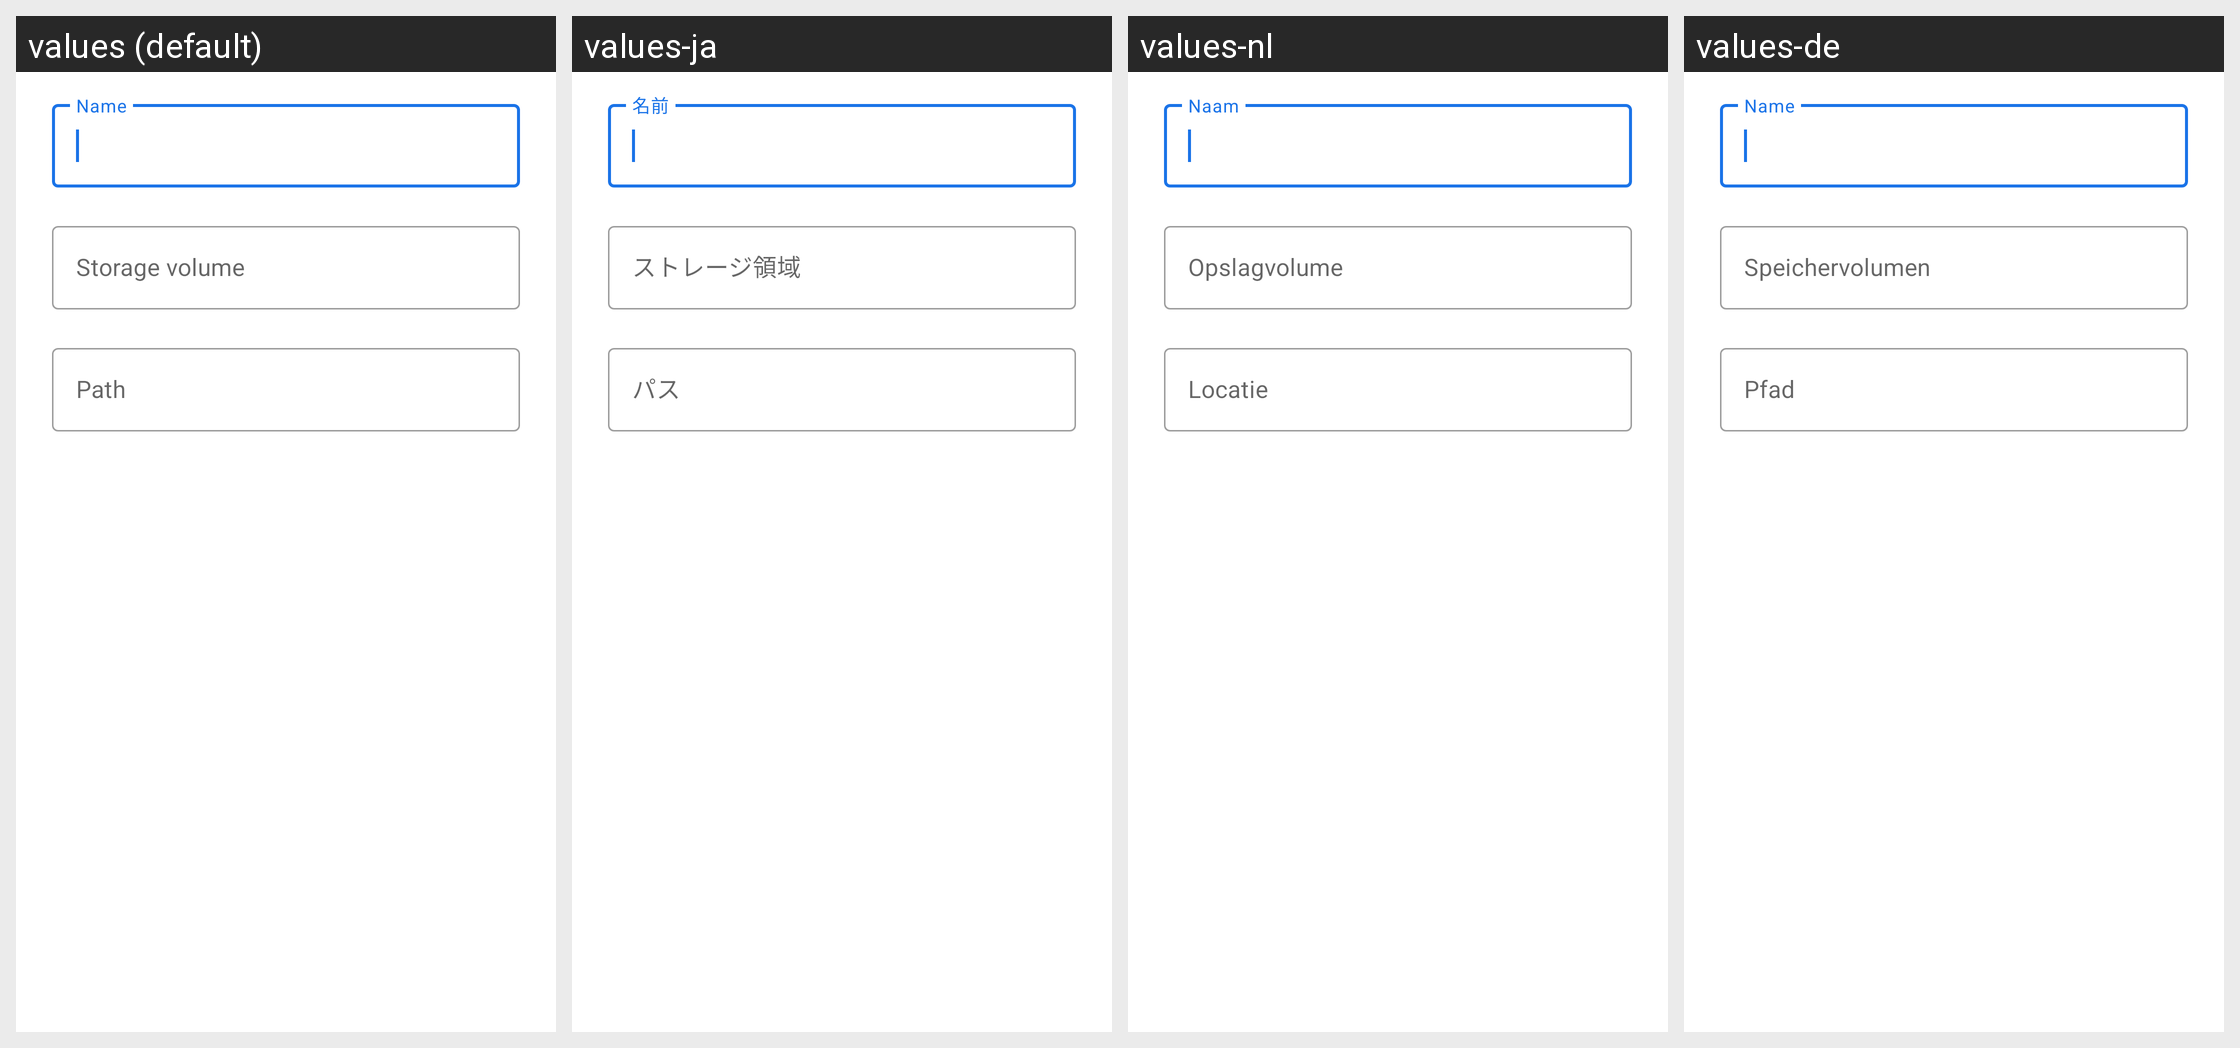

The Android screen above is rendered under several locales of the same app. Produce the string resources it draws, with the default and per-locale values.
Android screen res/layout/edit_external_storage_shortcut_dialog.xml rendered under 4 locales, left to right: values (default), values-ja, values-nl, values-de. Device: Nexus 5 (rendered at 1080×1920; each locale shown at half size, 540×960, under a caption strip naming it); theme Theme.FileAci.Translucent.
Other locales in the repository, not shown: values-ar, values-bg, values-ca, values-cs, values-el, values-es, values-eu, values-fa, values-fi, values-fr, values-hu, values-in, values-is, values-it, values-iw, values-ko, values-lt, values-nb, values-pl, values-pt-rBR, values-pt-rPT, values-ro, values-ru, values-tr, values-uk, values-vi, values-zh-rCN, values-zh-rTW.
Strings drawn on this screen, with the default value and each locale's value (text and hints the layout hard-codes, and strings that could not be matched under every locale, appear in the picture but are not listed):

storage_edit_document_tree_name
  values: Name
  values-ja: 名前
  values-nl: Naam
  values-de: Name

storage_edit_external_storage_shortcut_root_id
  values: Storage volume
  values-ja: ストレージ領域
  values-nl: Opslagvolume
  values-de: Speichervolumen

storage_edit_external_storage_shortcut_path
  values: Path
  values-ja: パス
  values-nl: Locatie
  values-de: Pfad
